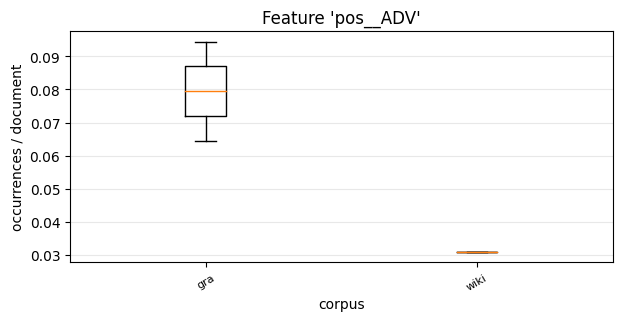

Data behind this chart, as committed beside it:
, 0, 1
gra, 0.09448, 0.06437
wiki, , 0.03093
